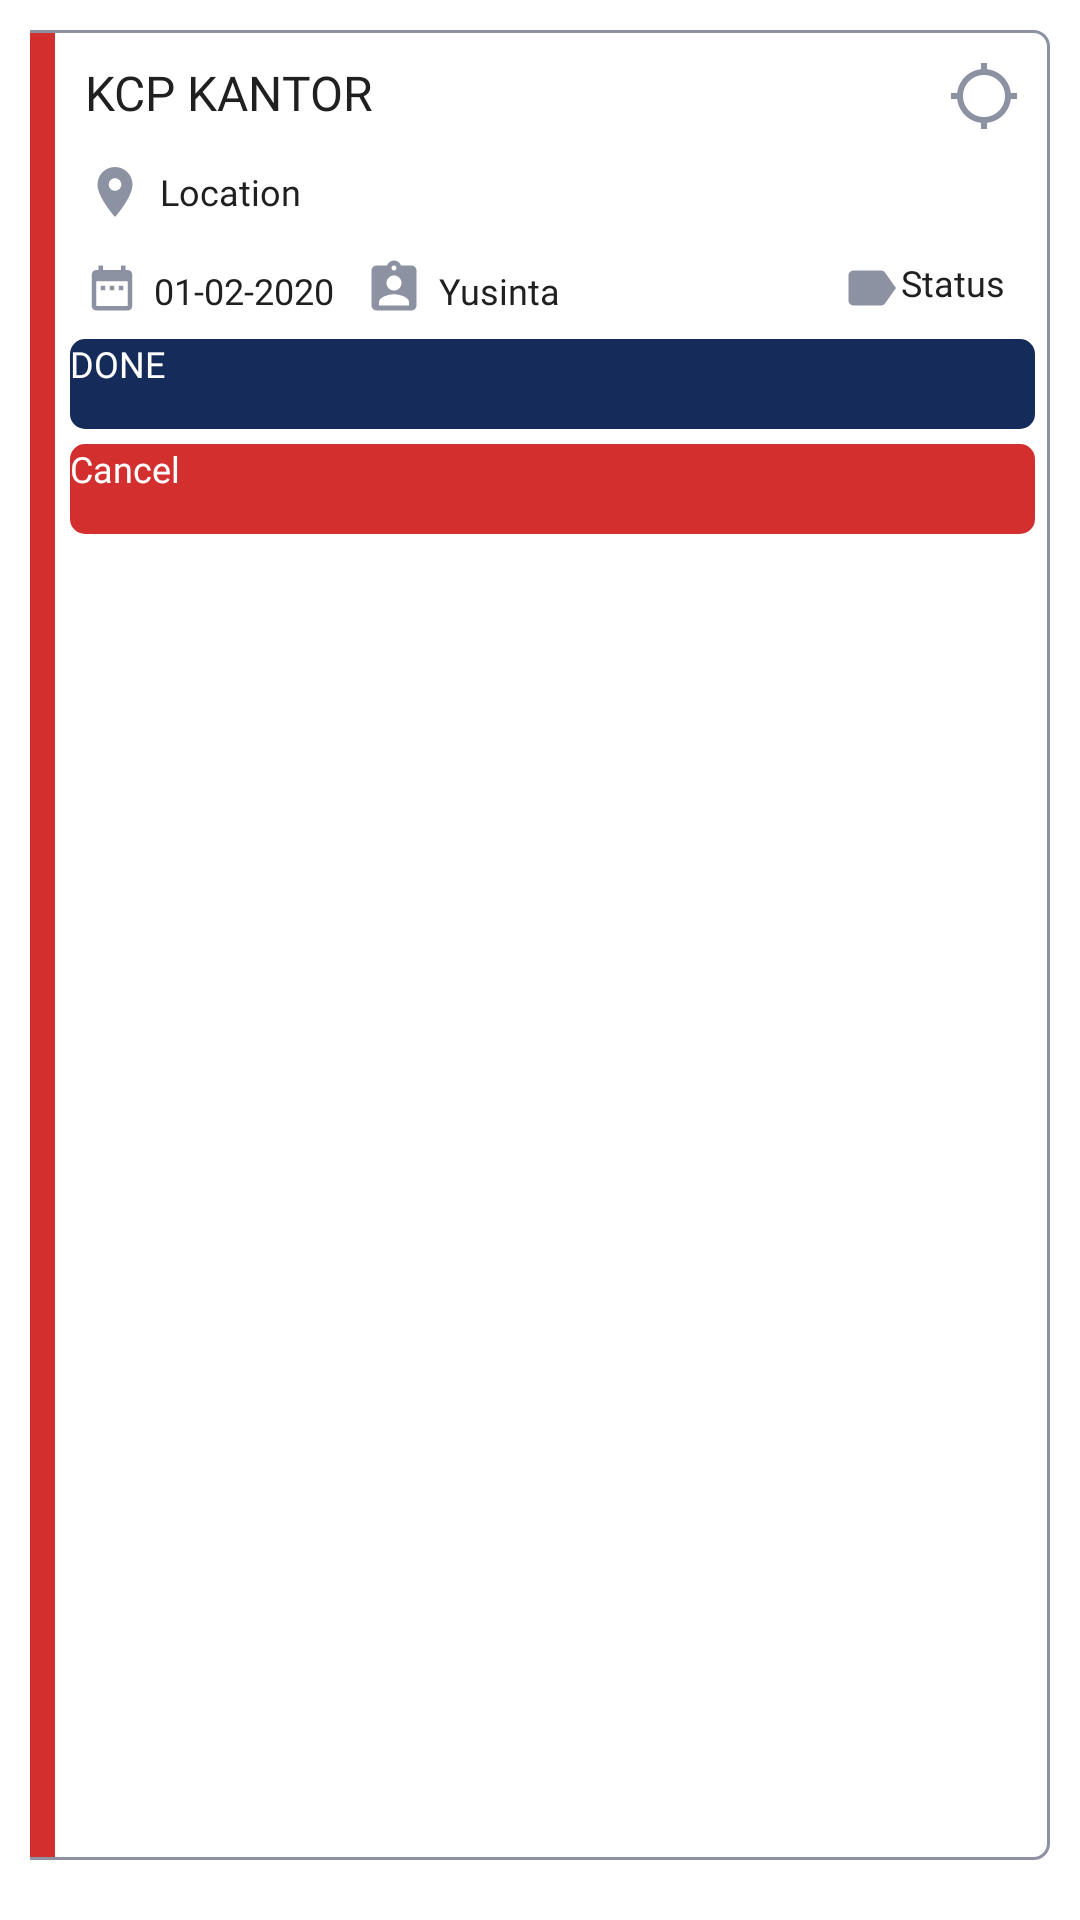

This screen was rendered from an Android layout file. Write that file and the resources it references.
<!-- AndroidManifest.xml: application theme Theme.MyApplication -->
<!-- res/layout/container_my_task.xml -->
<?xml version="1.0" encoding="utf-8"?>
<androidx.constraintlayout.widget.ConstraintLayout xmlns:android="http://schemas.android.com/apk/res/android"
    xmlns:app="http://schemas.android.com/apk/res-auto"
    xmlns:tools="http://schemas.android.com/tools"
    android:layout_width="match_parent"
    android:layout_height="wrap_content">

    <TextView
        android:id="@+id/id_card"
        android:layout_width="wrap_content"
        android:layout_height="wrap_content"
        android:visibility="gone"
        tools:ignore="MissingConstraints" />

    <ImageView
        android:id="@+id/selected_icon"
        android:layout_width="wrap_content"
        android:layout_height="25dp"
        android:layout_marginTop="15dp"
        android:layout_marginRight="15dp"
        android:src="@drawable/ic_baseline_check_circle_24"
        android:visibility="gone"
        app:layout_constraintEnd_toEndOf="parent"
        app:layout_constraintTop_toTopOf="parent" />

    <LinearLayout
        android:id="@+id/linearLayout2"
        android:layout_width="match_parent"
        android:layout_height="match_parent"
        android:layout_margin="10dp"
        android:orientation="vertical"
        android:paddingBottom="10dp"
        app:layout_constraintStart_toStartOf="parent"
        app:layout_constraintTop_toTopOf="parent">

        <LinearLayout
            android:id="@+id/cardView"
            android:layout_width="match_parent"
            android:layout_height="match_parent"
            android:background="@drawable/unselected_card"
            android:orientation="horizontal"
            app:layout_constraintEnd_toEndOf="parent">

            <ImageView
                android:id="@+id/label_priority"
                android:layout_width="10dp"
                android:layout_height="match_parent"
                android:layout_marginLeft="-2dp"
                android:src="@drawable/label_high_priority" />

            <LinearLayout
                android:layout_width="match_parent"
                android:layout_height="match_parent"
                android:orientation="vertical"
                app:layout_constraintEnd_toEndOf="parent">

                <LinearLayout
                    android:layout_width="match_parent"
                    android:layout_height="wrap_content"
                    android:layout_marginLeft="10dp"
                    android:layout_marginTop="10dp"
                    android:layout_marginRight="10dp"
                    android:layout_marginBottom="5dp"
                    android:orientation="horizontal">

                    <TextView
                        android:id="@+id/tvReceiver"
                        style="@style/TextView.PoppinsNormal16spBlack"
                        android:layout_width="0dp"
                        android:layout_height="wrap_content"
                        android:layout_weight="1"
                        android:text="KCP KANTOR" />

                    <ImageView
                        android:id="@+id/location_destination"
                        android:layout_width="wrap_content"
                        android:layout_height="wrap_content"
                        android:backgroundTint="@color/hintColor"
                        android:src="@drawable/ic_baseline_location_searching_24" />


                </LinearLayout>

                <LinearLayout
                    android:layout_width="match_parent"
                    android:layout_height="wrap_content"
                    android:layout_marginLeft="10dp"
                    android:layout_marginTop="5dp"
                    android:layout_marginRight="10dp"
                    android:layout_marginBottom="5dp"
                    android:orientation="horizontal">

                    <ImageView
                        android:layout_width="20dp"
                        android:layout_height="20dp"
                        android:src="@drawable/ic_baseline_location_on_24" />

                    <TextView
                        android:id="@+id/tvAddress"
                        style="@style/TextView.PoppinsNormal12spBlack"
                        android:layout_width="match_parent"
                        android:layout_height="wrap_content"
                        android:layout_gravity="center"
                        android:layout_marginLeft="5dp"
                        android:layout_marginRight="10dp"
                        android:text="Location" />

                </LinearLayout>


                <LinearLayout
                    android:layout_width="match_parent"
                    android:layout_height="wrap_content"
                    android:layout_marginLeft="10dp"
                    android:layout_marginTop="5dp"
                    android:layout_marginRight="10dp"
                    android:layout_marginBottom="5dp"
                    android:orientation="horizontal">

                    <ImageView
                        android:layout_width="18dp"
                        android:layout_height="match_parent"
                        android:src="@drawable/ic_baseline_date_range_24" />

                    <TextView
                        android:id="@+id/date_request"
                        style="@style/TextView.PoppinsNormal12spBlack"
                        android:layout_width="wrap_content"
                        android:layout_height="match_parent"
                        android:layout_marginLeft="5dp"
                        android:layout_marginTop="2dp"
                        android:gravity="center"
                        android:text="01-02-2020" />

                    <ImageView
                        android:layout_width="20dp"
                        android:layout_height="match_parent"
                        android:layout_marginLeft="10dp"
                        android:src="@drawable/ic_baseline_assignment_ind_24" />

                    <TextView
                        android:id="@+id/name_user"
                        style="@style/TextView.PoppinsNormal12spBlack"
                        android:layout_width="wrap_content"
                        android:layout_height="match_parent"
                        android:layout_marginLeft="5dp"
                        android:layout_marginTop="2dp"
                        android:layout_weight="1"
                        android:gravity="center_vertical"
                        android:text="Yusinta" />

                    <ImageView
                        android:id="@+id/label_status"
                        android:layout_width="20dp"
                        android:layout_height="match_parent"
                        android:src="@drawable/ic_baseline_label_24" />


                    <TextView
                        android:id="@+id/status_task"
                        style="@style/TextView.PoppinsNormal12spBlack"
                        android:layout_width="wrap_content"
                        android:layout_height="match_parent"
                        android:layout_marginTop="2dp"
                        android:layout_marginRight="5dp"
                        android:text="Status"
                        android:textAlignment="textEnd" />

                </LinearLayout>

                <Button
                    android:id="@+id/button_done_task"
                    style="@style/TextView.PoppinsNormal12spWhite"
                    android:layout_width="match_parent"
                    android:layout_height="30dp"
                    android:layout_marginLeft="5dp"
                    android:layout_marginRight="5dp"
                    android:layout_marginBottom="5dp"
                    android:background="@drawable/button_primary"
                    android:backgroundTint="@color/primary_700"
                    android:text="DONE" />

                <Button
                    android:id="@+id/button_cancel_task"
                    style="@style/TextView.PoppinsNormal12spWhite"
                    android:layout_width="match_parent"
                    android:layout_height="30dp"
                    android:layout_marginLeft="5dp"
                    android:layout_marginRight="5dp"
                    android:layout_marginBottom="5dp"
                    android:background="@drawable/button_primary"
                    android:backgroundTint="@color/errorColor"
                    android:text="Cancel" />


            </LinearLayout>
        </LinearLayout>
    </LinearLayout>

</androidx.constraintlayout.widget.ConstraintLayout>
<!-- resources referenced by this layout -->
<resources>
  <color name="errorColor">#D32F2F</color>
  <color name="hintColor">#8D92A3</color>
  <color name="primary_700">#152C5B</color>
  <!-- drawable button_primary (drawable) -->
  <?xml version="1.0" encoding="utf-8"?>
  <shape xmlns:android="http://schemas.android.com/apk/res/android">
      <corners android:radius="5sp"/>
      <solid android:color="@color/primary" />
  </shape>
  <!-- drawable ic_baseline_check_circle_24 (drawable) -->
  <vector android:height="24dp" android:tint="#536DFE"
      android:viewportHeight="24" android:viewportWidth="24"
      android:width="24dp" xmlns:android="http://schemas.android.com/apk/res/android">
      <path android:fillColor="@android:color/white" android:pathData="M12,2C6.48,2 2,6.48 2,12s4.48,10 10,10 10,-4.48 10,-10S17.52,2 12,2zM10,17l-5,-5 1.41,-1.41L10,14.17l7.59,-7.59L19,8l-9,9z"/>
  </vector>
  <!-- drawable ic_baseline_label_24 (drawable) -->
  <vector android:autoMirrored="true" android:height="24dp"
      android:tint="#8D92A3" android:viewportHeight="24"
      android:viewportWidth="24" android:width="24dp" xmlns:android="http://schemas.android.com/apk/res/android">
      <path android:fillColor="@android:color/white" android:pathData="M17.63,5.84C17.27,5.33 16.67,5 16,5L5,5.01C3.9,5.01 3,5.9 3,7v10c0,1.1 0.9,1.99 2,1.99L16,19c0.67,0 1.27,-0.33 1.63,-0.84L22,12l-4.37,-6.16z"/>
  </vector>
  <!-- drawable ic_baseline_location_on_24 (drawable) -->
  <vector android:height="24dp" android:tint="#8D92A3"
      android:viewportHeight="24" android:viewportWidth="24"
      android:width="24dp" xmlns:android="http://schemas.android.com/apk/res/android">
      <path android:fillColor="@android:color/white" android:pathData="M12,2C8.13,2 5,5.13 5,9c0,5.25 7,13 7,13s7,-7.75 7,-13c0,-3.87 -3.13,-7 -7,-7zM12,11.5c-1.38,0 -2.5,-1.12 -2.5,-2.5s1.12,-2.5 2.5,-2.5 2.5,1.12 2.5,2.5 -1.12,2.5 -2.5,2.5z"/>
  </vector>
  <!-- drawable label_high_priority (drawable) -->
  <layer-list xmlns:android="http://schemas.android.com/apk/res/android">
      <item>
          <shape android:shape="rectangle">
              <stroke
                  android:width="1sp"
                  android:color="@color/hintColor" />
          </shape>
      </item>
  
      <item
          android:bottom="1sp"
          android:top="1sp">
          <shape android:shape="rectangle">
              <solid android:color="@color/errorColor" />
          </shape>
      </item>
  </layer-list>
  <!-- drawable unselected_card (drawable) -->
  <?xml version="1.0" encoding="utf-8"?>
  <layer-list xmlns:android="http://schemas.android.com/apk/res/android">
      <item>
          <shape android:shape="rectangle">
              <stroke
                  android:width="1sp"
                  android:color="@color/hintColor" />
              <size android:height="32dp" />
              <corners android:radius="5dp" />
          </shape>
      </item>
  </layer-list>
  <style name="TextView.PoppinsNormal12spBlack">
          <item name="android:fontFamily">@font/poppins_medium</item>
          <item name="android:textColor">#202020</item>
          <item name="android:textSize">12sp</item>
      </style>
  <style name="TextView.PoppinsNormal12spWhite">
          <item name="android:fontFamily">@font/poppins_medium</item>
          <item name="android:textColor">#FFFFFF</item>
          <item name="android:textSize">12sp</item>
      </style>
  <style name="TextView.PoppinsNormal16spBlack">
          <item name="android:fontFamily">@font/poppins_medium</item>
          <item name="android:textColor">#202020</item>
          <item name="android:textSize">16sp</item>
      </style>
  <color name="primary">#536DFE</color>
</resources>
